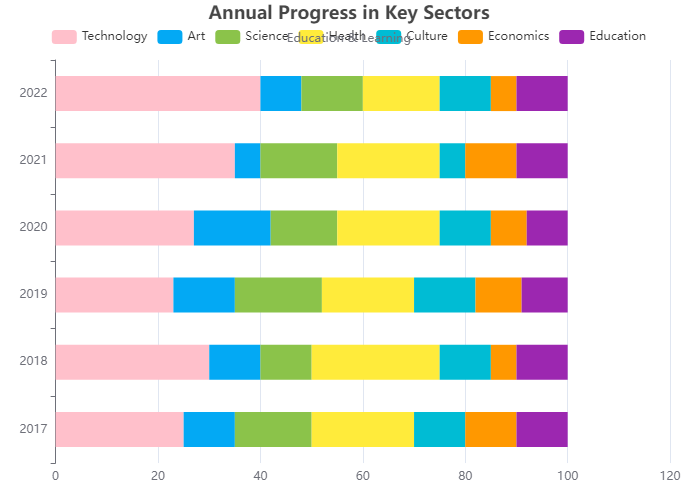

The file beside this chart, header and first rows:
Year, Technology, Art, Science, Health, Culture, Economics, Education
2017, 25, 10, 15, 20, 10, 10, 10
2018, 30, 10, 10, 25, 10, 5, 10
2019, 23, 12, 17, 18, 12, 9, 9
2020, 27, 15, 13, 20, 10, 7, 8
2021, 35, 5, 15, 20, 5, 10, 10
2022, 40, 8, 12, 15, 10, 5, 10
